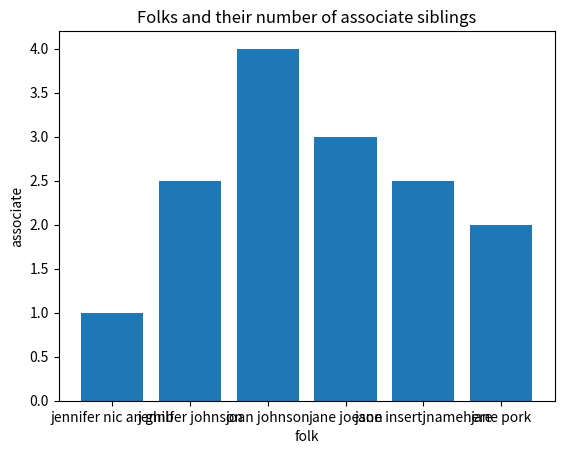

Reproduce this figure in Python.
import matplotlib.pyplot as plot
from random import *
# random name generator
firstNames = ["john", "joe", "jane", "joan", "jennifer", "terrence"]
lastNames = ["johnson", "joeson", "insertjnamehere", "house", "nic an ghib", "pork"]
fullNames = []
for x in range(6):
    fullNames.append((firstNames[(randint(0,len(firstNames)-1))]) + " " + (lastNames[(randint(0,len(lastNames)-1))]))
# </unnecessarywork>
siblings = [1,2.5,4,3,2.5,2]
plot.bar(fullNames, siblings)
plot.title("Folks and their number of associate siblings")
plot.xlabel("folk")
plot.ylabel("associate")
plot.show()